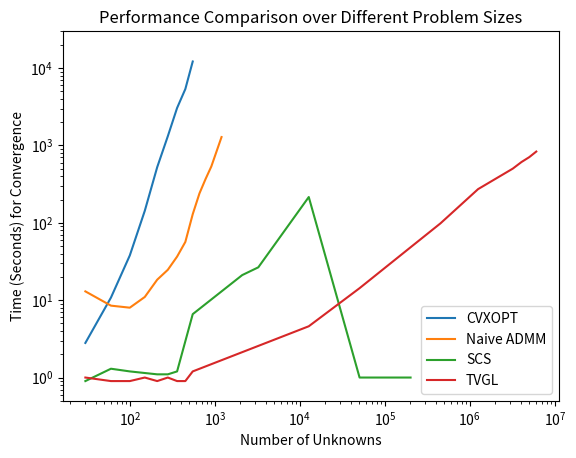

This figure's Python source:
import matplotlib
import matplotlib.pyplot as plt
import csv
#For "Type 1" plot
# matplotlib.rcParams['ps.useafm'] = True
# matplotlib.rcParams['pdf.use14corefonts'] = True
# matplotlib.rcParams['text.usetex'] = True

sizeList = [2,3,4,5,6,7,8,9,10,50,100,200,300,500,800,900,1000,1100]

# print [i*(i+1)/2*10 for i in sizeList]
# 1+j

central = [30, 60, 100, 150, 210, 280, 360, 450, 550]
cent = [2.8,10.8,37.9,142.9,523.9,1316.7,3055.3,5362.7,12186.9]

naiveNums = [30, 60, 100, 150, 210, 280, 360, 450, 550, 660, 780, 910, 1200]
naiveVals = [13.0, 8.5, 8.0, 11.0, 18.4, 24.7, 36.6, 56.6, 129.4, 240.3, 370.3, 535.4, 1285.1]

scsnums = [30, 60, 100, 210, 280, 360, 550, 2100, 3250, 12750, 50500, 201000]
#scsvals = [0.8,0.9,0.8,1.1,0.9,0.9,1.1,1.1,2.6, 19.9, 114.9, 657.3, 3134.7, 22631.5] #With 1e-3 convercence tolerance
scsvals = [0.9, 1.3, 1.2, 1.1, 1.1, 1.2, 6.6, 21.1, 26.6, 215.6, 1, 1]

decentral = [30, 60, 100, 150, 210, 280, 360, 450, 550, 12750, 50500, 201000, 451500, 1252500, 3204000, 4054500,5005000,6055500]
admm = [1.0,0.9,0.9,1.0,0.9,1.0,0.9,0.9,1.2,4.6,14.3,48.3,98.4,272.9,502.0,610.8,706.4,834.6]
# 1.1,0.9,1.0,0.8,0.8,0.8,	0.9,	0.8,   0.9,	2.4,	9.2,	36.2,	86.2,	255.1,  507.1, 610.8,  706.4,   834.6]

# central = [36,   72,   90,  108,  144,  162,  180,  198,  216,  270,  360,  450,  504,  630,  720, 900, 1008, 1350, 1800, 2250, 2700]
# cent = [9.54, 29.21,37.18,47.57,69.99,78.80,94.81,105.7,124.8,163.0,264.7,344.2,509.0,741.2,918.4,1437, 1997, 3559, 7665, 16505, 27634]

# decentral = [36,   72,   90,  108,  162,  504,  1008, 5022, 9000, 10008,20000, 30000] #20mil with 40 procs
# admm = [ 23.14, 39.16,46.05,47.67,62.23,177.2, 363.6, 1638, 2948, 3325, 6380, 9717]


#Get right units
# central = [1000*x for x in central]
# decentral = [1000*x for x in decentral]

# cent = [x/60 for x in cent]
# admm = [x/60 for x in admm]

plt.figure()#figsize=(8,5))
plt.plot(central, cent)#, 'r--', linestyle = 'dotted')
plt.plot(naiveNums, naiveVals)#, 'c--')
plt.plot(scsnums, scsvals)#, 'g-.')
plt.plot(decentral, admm)#, 'b')
plt.legend(['CVXOPT', 'Naive ADMM', 'SCS', 'TVGL'], loc=4)
plt.xscale('log')
plt.yscale('log')
plt.xlabel('Number of Unknowns')
plt.ylabel('Time (Seconds) for Convergence')
plt.title('Performance Comparison over Different Problem Sizes')
# plt.title('Convergence Time vs. Problem Size')
# plt.xlim([20000,50000000])
plt.ylim([0.5,30000])
plt.rcParams.update({'font.size': 14})

plt.savefig('convergence_results.eps', format='eps', bbox_inches='tight', dpi=1000)
#plt.show()